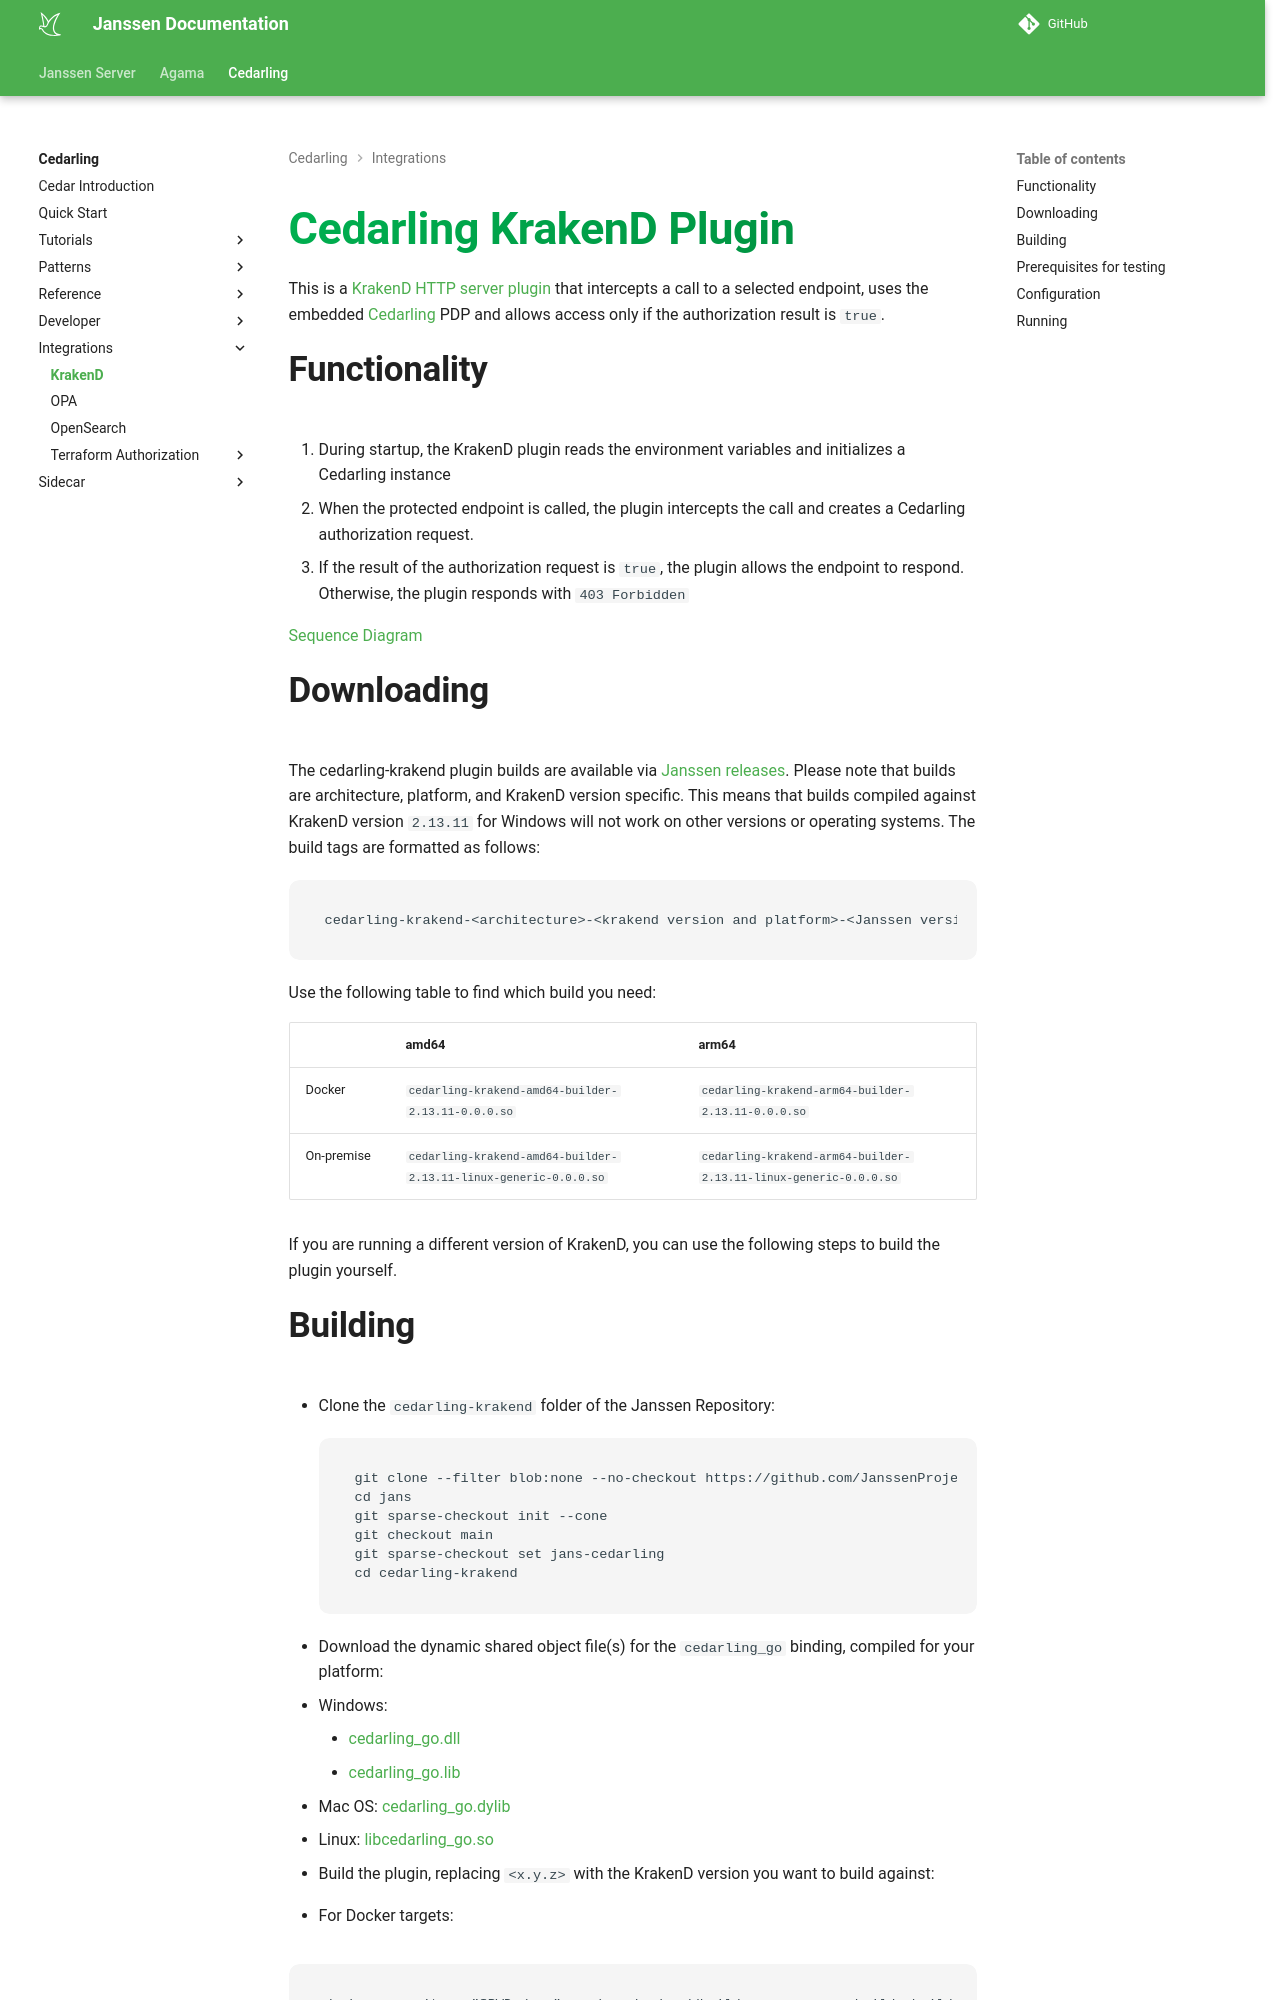

repository: JanssenProject/jans · page: head/cedarling/integrations/cedarling-krakend/index.html · generator: mkdocs

---
tags:
  - Cedar
  - Cedarling
  - KrakenD
---

# Cedarling KrakenD Plugin

This is a [KrakenD HTTP server plugin](https://www.krakend.io/docs/extending/http-server-plugins/) that intercepts a call to a selected endpoint, uses the embedded [Cedarling](https://docs.jans.io/head/cedarling/cedarling-getting-started/) PDP and allows access only if the authorization result is `true`.

## Functionality

1. During startup, the KrakenD plugin reads the environment variables and initializes a Cedarling instance
2. When the protected endpoint is called, the plugin intercepts the call and creates a Cedarling authorization request.
3. If the result of the authorization request is `true`, the plugin allows the endpoint to respond. Otherwise, the plugin responds with `403 Forbidden`

[Sequence Diagram](https://sequencediagram.org/index.html#initialData=C4S2BsFMAIGFICYEMBO4QDsDm0DSKkBrSDAEWgAdwBXLTAKACMB7YYZgWwtVAGMRuGYAGdo9etxR8BSIXHQlgEniH6DgeAsTLKpqmXPjI0mLOPxESpALQA+C9tIAuaJjAgk6AF4wjqdNjQAGYonAA6GCQAbiChGByK0FGoHoxQwvSwCkJ2DlYuAOIAogAq0AD0FKHAkLw1CBHQ1gAS0ABEAILUwAAWzCggXkigzBguAEKQqJAo0AA8AFIA6iW2bfR5ZHZ+JtguAN5twtSMAFa1wG1Oh+zawleHSLy8kMLCAPq3JFdtiytrAF8AQAaCJtFCvZjUFAvB5tYAATwokB+C1kwicTmaJRKAAV3gAlSAAR2or0uwLaIAQP2EnEg72pbUpVWYyL0rzaEWubR6UwQMweILa0PAcL6wkuTjaAEYAEwAdgAdAAGVVKmXMtrcXo-SrVC6IZlg1nsXjMMXSnpsChtIEgsFPEYYOEYJAJVHozEdOogUaYsJtYolQN2gH0TwaYAoMmZRD+Uy5LT5aDR2ObGy2LIgRQHbUGuqIRkYILMK7tTClu30SDgYQwIKeetx4wBLBJyxkFyNuuQDbJrZZ7LAFwAFhVAGZoAAxfqMakCjA1jAIIA)

## Downloading

The cedarling-krakend plugin builds are available via [Janssen releases](https://github.com/JanssenProject/jans/releases/latest). Please note that builds are architecture, platform, and KrakenD version specific. This means that builds compiled against KrakenD version `2.13.11` for Windows will not work on other versions or operating systems. The build tags are formatted as follows:

```
cedarling-krakend-<architecture>-<krakend version and platform>-<Janssen version>.so
```

Use the following table to find which build you need:

|            | amd64                                                            | arm64                                                            |
| ---------- | ---------------------------------------------------------------- | ---------------------------------------------------------------- |
| Docker     | `cedarling-krakend-amd64-builder-2.13.11-0.0.0.so`               | `cedarling-krakend-arm64-builder-2.13.11-0.0.0.so`               |
| On-premise | `cedarling-krakend-amd64-builder-2.13.11-linux-generic-0.0.0.so` | `cedarling-krakend-arm64-builder-2.13.11-linux-generic-0.0.0.so` |

If you are running a different version of KrakenD, you can use the following steps to build the plugin yourself.
